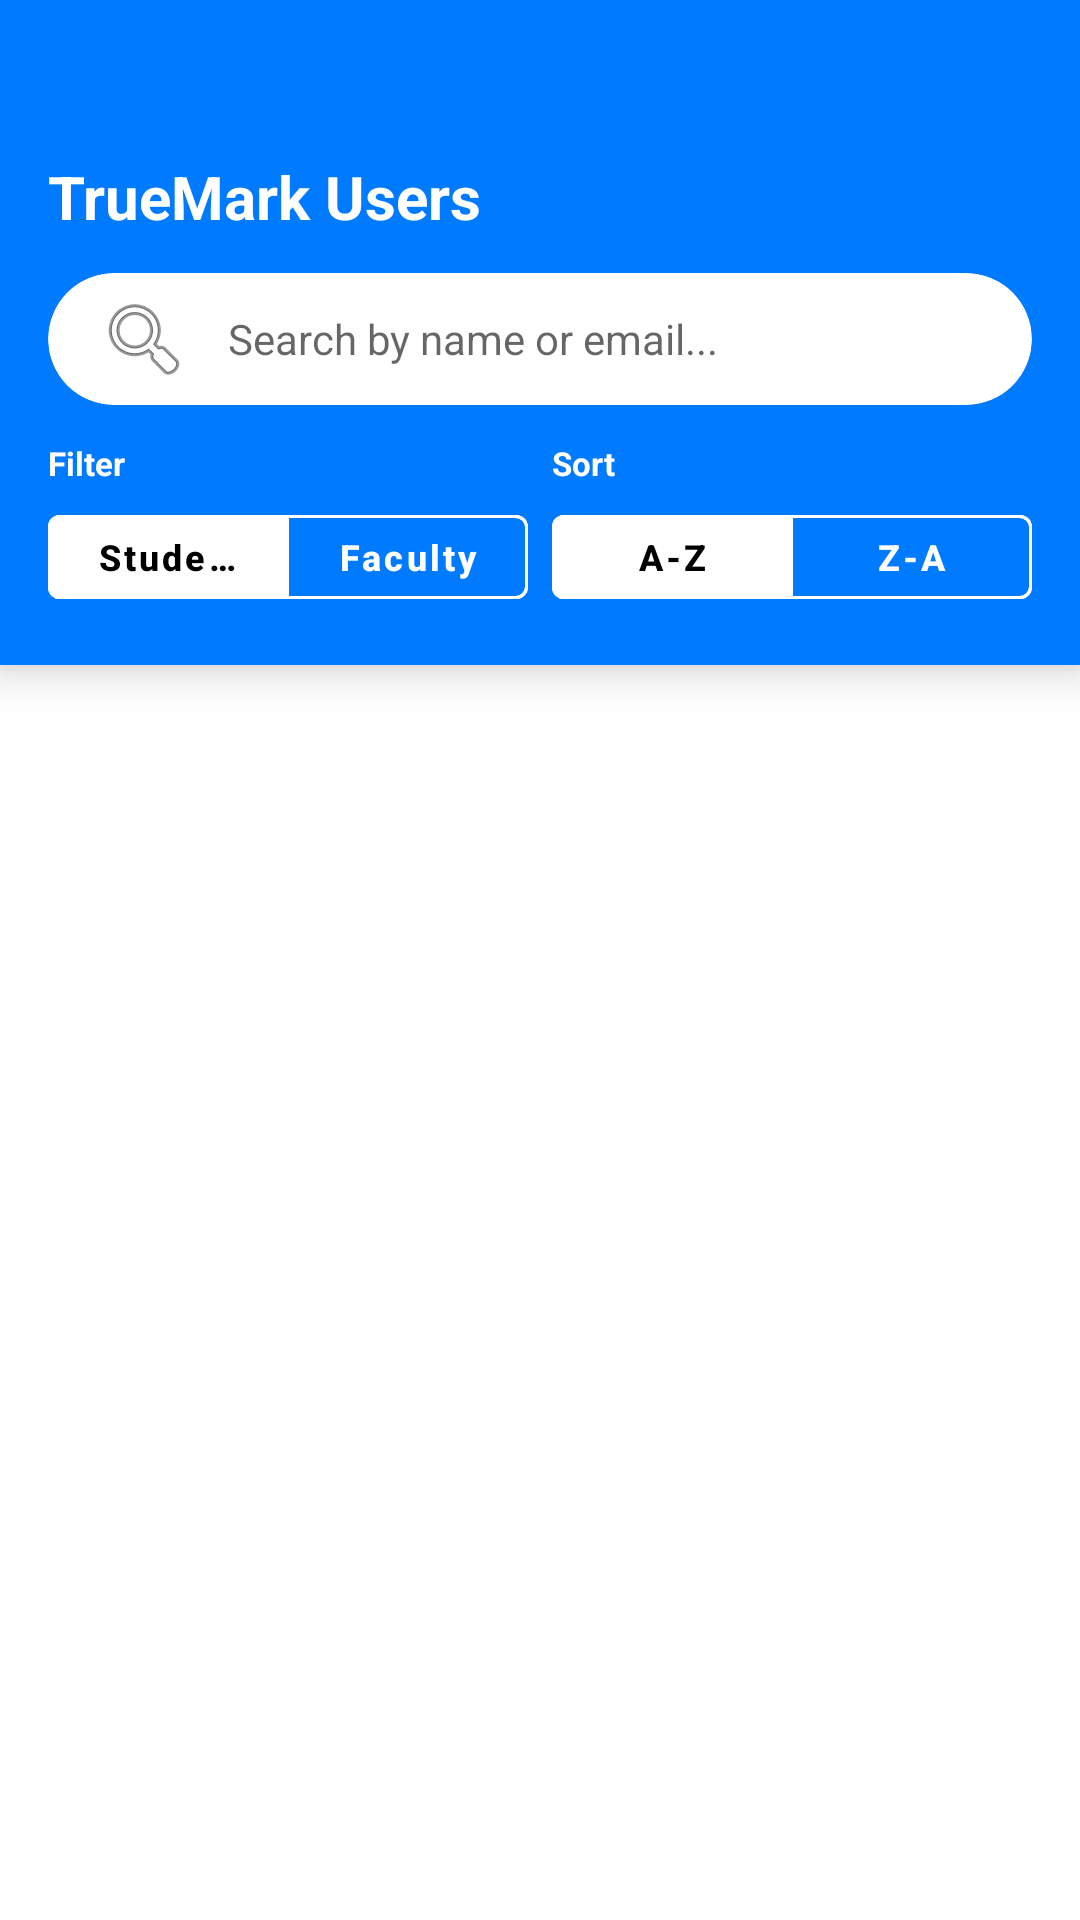

This screen was rendered from an Android layout file. Write that file and the resources it references.
<!-- AndroidManifest.xml: application theme Theme.TrueMark -->
<!-- res/layout/activity_admin_view_users.xml -->
<?xml version="1.0" encoding="utf-8"?>
<androidx.constraintlayout.widget.ConstraintLayout xmlns:android="http://schemas.android.com/apk/res/android"
    xmlns:app="http://schemas.android.com/apk/res-auto"
    xmlns:tools="http://schemas.android.com/tools"
    android:layout_width="match_parent"
    android:layout_height="match_parent"
    android:background="@color/white"
    tools:context=".AdminViewUsersActivity">

    
    <androidx.cardview.widget.CardView
        android:id="@+id/searchHeader"
        android:layout_width="0dp"
        android:layout_height="wrap_content"
        app:cardBackgroundColor="@color/colorPrimary"
        app:cardCornerRadius="0dp"
        app:cardElevation="8dp"
        app:layout_constraintEnd_toEndOf="parent"
        app:layout_constraintStart_toStartOf="parent"
        app:layout_constraintTop_toTopOf="parent">

        <LinearLayout
            android:id="@+id/headerContentContainer"
            android:layout_width="match_parent"
            android:layout_height="match_parent"
            android:orientation="vertical"
            android:padding="16dp">

            
            <LinearLayout
                android:layout_width="match_parent"
                android:layout_height="wrap_content"
                android:gravity="center_vertical"
                android:orientation="horizontal">

                <ImageView
                    android:id="@+id/backButton"
                    android:layout_width="24dp"
                    android:layout_height="24dp"
                    android:src="@drawable/ic_arrow_back"
                    app:tint="@color/white" />

                <View
                    android:layout_width="0dp"
                    android:layout_height="0dp"
                    android:layout_weight="1" />

            </LinearLayout>

            <TextView
                android:layout_width="wrap_content"
                android:layout_height="wrap_content"
                android:layout_marginTop="12dp"
                android:text="TrueMark Users"
                android:textColor="@color/white"
                android:textSize="20sp"
                android:textStyle="bold" />

            
            <androidx.cardview.widget.CardView
                android:layout_width="match_parent"
                android:layout_height="44dp"
                android:layout_marginTop="12dp"
                app:cardCornerRadius="22dp"
                app:cardElevation="0dp">

                <EditText
                    android:id="@+id/searchEditText"
                    android:layout_width="match_parent"
                    android:layout_height="match_parent"
                    android:background="@android:color/transparent"
                    android:drawableStart="@android:drawable/ic_menu_search"
                    android:drawablePadding="12dp"
                    android:hint="Search by name or email..."
                    android:paddingStart="16dp"
                    android:paddingEnd="16dp"
                    android:singleLine="true"
                    android:textSize="14sp" />
            </androidx.cardview.widget.CardView>

            
            <LinearLayout
                android:layout_width="match_parent"
                android:layout_height="wrap_content"
                android:layout_marginTop="12dp"
                android:orientation="horizontal">

                
                <LinearLayout
                    android:layout_width="0dp"
                    android:layout_height="wrap_content"
                    android:layout_weight="1"
                    android:orientation="vertical">

                    <TextView
                        android:layout_width="wrap_content"
                        android:layout_height="wrap_content"
                        android:layout_marginBottom="4dp"
                        android:text="Filter"
                        android:textColor="@color/white"
                        android:textSize="11sp"
                        android:textStyle="bold" />

                    <com.google.android.material.button.MaterialButtonToggleGroup
                        android:id="@+id/roleFilterToggleGroup"
                        android:layout_width="match_parent"
                        android:layout_height="wrap_content"
                        app:checkedButton="@+id/filterStudentButton"
                        app:cornerRadius="20dp"
                        app:selectionRequired="true"
                        app:singleSelection="true">

                        <com.google.android.material.button.MaterialButton
                            android:id="@+id/filterStudentButton"
                            style="@style/Widget.MaterialComponents.Button.OutlinedButton"
                            android:layout_width="0dp"
                            android:layout_height="40dp"
                            android:layout_weight="1"
                            android:ellipsize="none"
                            android:singleLine="true"
                            android:text="Student"
                            android:textAllCaps="false"
                            android:textColor="@color/button_toggle_selector"
                            android:textSize="12sp"
                            app:backgroundTint="@color/button_toggle_header_bg"
                            app:strokeColor="@color/white"
                            app:strokeWidth="1dp" />

                        <com.google.android.material.button.MaterialButton
                            android:id="@+id/filterFacultyButton"
                            style="@style/Widget.MaterialComponents.Button.OutlinedButton"
                            android:layout_width="0dp"
                            android:layout_height="40dp"
                            android:layout_weight="1"
                            android:ellipsize="none"
                            android:singleLine="true"
                            android:text="Faculty"
                            android:textAllCaps="false"
                            android:textColor="@color/button_toggle_selector"
                            android:textSize="12sp"
                            app:backgroundTint="@color/button_toggle_header_bg"
                            app:strokeColor="@color/white"
                            app:strokeWidth="1dp" />

                    </com.google.android.material.button.MaterialButtonToggleGroup>
                </LinearLayout>

                
                <View
                    android:layout_width="8dp"
                    android:layout_height="0dp" />

                
                <LinearLayout
                    android:layout_width="0dp"
                    android:layout_height="wrap_content"
                    android:layout_weight="1"
                    android:orientation="vertical">

                    <TextView
                        android:layout_width="wrap_content"
                        android:layout_height="wrap_content"
                        android:layout_marginBottom="4dp"
                        android:text="Sort"
                        android:textColor="@color/white"
                        android:textSize="11sp"
                        android:textStyle="bold" />

                    <com.google.android.material.button.MaterialButtonToggleGroup
                        android:id="@+id/sortToggleGroup"
                        android:layout_width="match_parent"
                        android:layout_height="wrap_content"
                        app:checkedButton="@+id/sortAToZButton"
                        app:cornerRadius="20dp"
                        app:selectionRequired="true"
                        app:singleSelection="true">

                        <com.google.android.material.button.MaterialButton
                            android:id="@+id/sortAToZButton"
                            style="@style/Widget.MaterialComponents.Button.OutlinedButton"
                            android:layout_width="0dp"
                            android:layout_height="40dp"
                            android:layout_weight="1"
                            android:text="A-Z"
                            android:textAllCaps="false"
                            android:textColor="@color/button_toggle_selector"
                            android:textSize="12sp"
                            app:backgroundTint="@color/button_toggle_header_bg"
                            app:strokeColor="@color/white"
                            app:strokeWidth="1dp" />

                        <com.google.android.material.button.MaterialButton
                            android:id="@+id/sortZToAButton"
                            style="@style/Widget.MaterialComponents.Button.OutlinedButton"
                            android:layout_width="0dp"
                            android:layout_height="40dp"
                            android:layout_weight="1"
                            android:text="Z-A"
                            android:textAllCaps="false"
                            android:textColor="@color/button_toggle_selector"
                            android:textSize="12sp"
                            app:backgroundTint="@color/button_toggle_header_bg"
                            app:strokeColor="@color/white"
                            app:strokeWidth="1dp" />

                    </com.google.android.material.button.MaterialButtonToggleGroup>
                </LinearLayout>

            </LinearLayout>
        </LinearLayout>
    </androidx.cardview.widget.CardView>

    <androidx.recyclerview.widget.RecyclerView
        android:id="@+id/usersRecyclerView"
        android:layout_width="0dp"
        android:layout_height="0dp"
        android:clipToPadding="false"
        android:padding="16dp"
        app:layout_constraintBottom_toBottomOf="parent"
        app:layout_constraintEnd_toEndOf="parent"
        app:layout_constraintStart_toStartOf="parent"
        app:layout_constraintTop_toBottomOf="@+id/searchHeader" />

    <TextView
        android:id="@+id/noUsersTextView"
        android:layout_width="wrap_content"
        android:layout_height="wrap_content"
        android:text="No users found"
        android:textColor="@color/textColorSecondary"
        android:textSize="16sp"
        android:visibility="gone"
        app:layout_constraintBottom_toBottomOf="parent"
        app:layout_constraintEnd_toEndOf="parent"
        app:layout_constraintStart_toStartOf="parent"
        app:layout_constraintTop_toBottomOf="@+id/searchHeader" />

</androidx.constraintlayout.widget.ConstraintLayout>
<!-- resources referenced by this layout -->
<resources>
  <color name="colorPrimary">#007BFF</color>
  <color name="textColorSecondary">#757575</color>
  <color name="white">#FFFFFF</color>
  <style name="Theme.TrueMark" parent="Theme.MaterialComponents.Light.NoActionBar">
          
          <item name="colorPrimary">@color/colorPrimary</item>
          <item name="colorPrimaryVariant">@color/colorPrimaryDark</item>
          <item name="colorOnPrimary">@color/white</item>
  
          
          
          <item name="android:statusBarColor">@color/colorPrimary</item>
          <item name="android:windowLightStatusBar">false</item>
  
          
          <item name="colorAccent">@color/colorPrimary</item>
  
          
          <item name="colorControlNormal">@color/textColorSecondary</item>
  
          
          <item name="materialButtonStyle">@style/AppTheme.Button</item>
          
          
          <item name="android:windowBackground">@color/white</item>
          <item name="android:textColorPrimary">@color/textColorPrimary</item>
      </style>
  <color name="colorPrimaryDark">#0056b3</color>
  <style name="AppTheme.Button" parent="Widget.MaterialComponents.Button">
          <item name="android:background">@drawable/rounded_button</item>
          <item name="android:textColor">@color/white</item>
          <item name="android:textAllCaps">false</item>
          <item name="android:textSize">16sp</item>
          <item name="android:textStyle">bold</item>
          <item name="android:minHeight">56dp</item>
      </style>
  <color name="textColorPrimary">#212121</color>
  <!-- drawable rounded_button (drawable) -->
  <?xml version="1.0" encoding="utf-8"?>
  <shape xmlns:android="http://schemas.android.com/apk/res/android"
      android:shape="rectangle">
  
      
      <solid android:color="@color/colorPrimary" />
  
      
      <corners android:radius="12dp" />
  
  </shape>
</resources>
